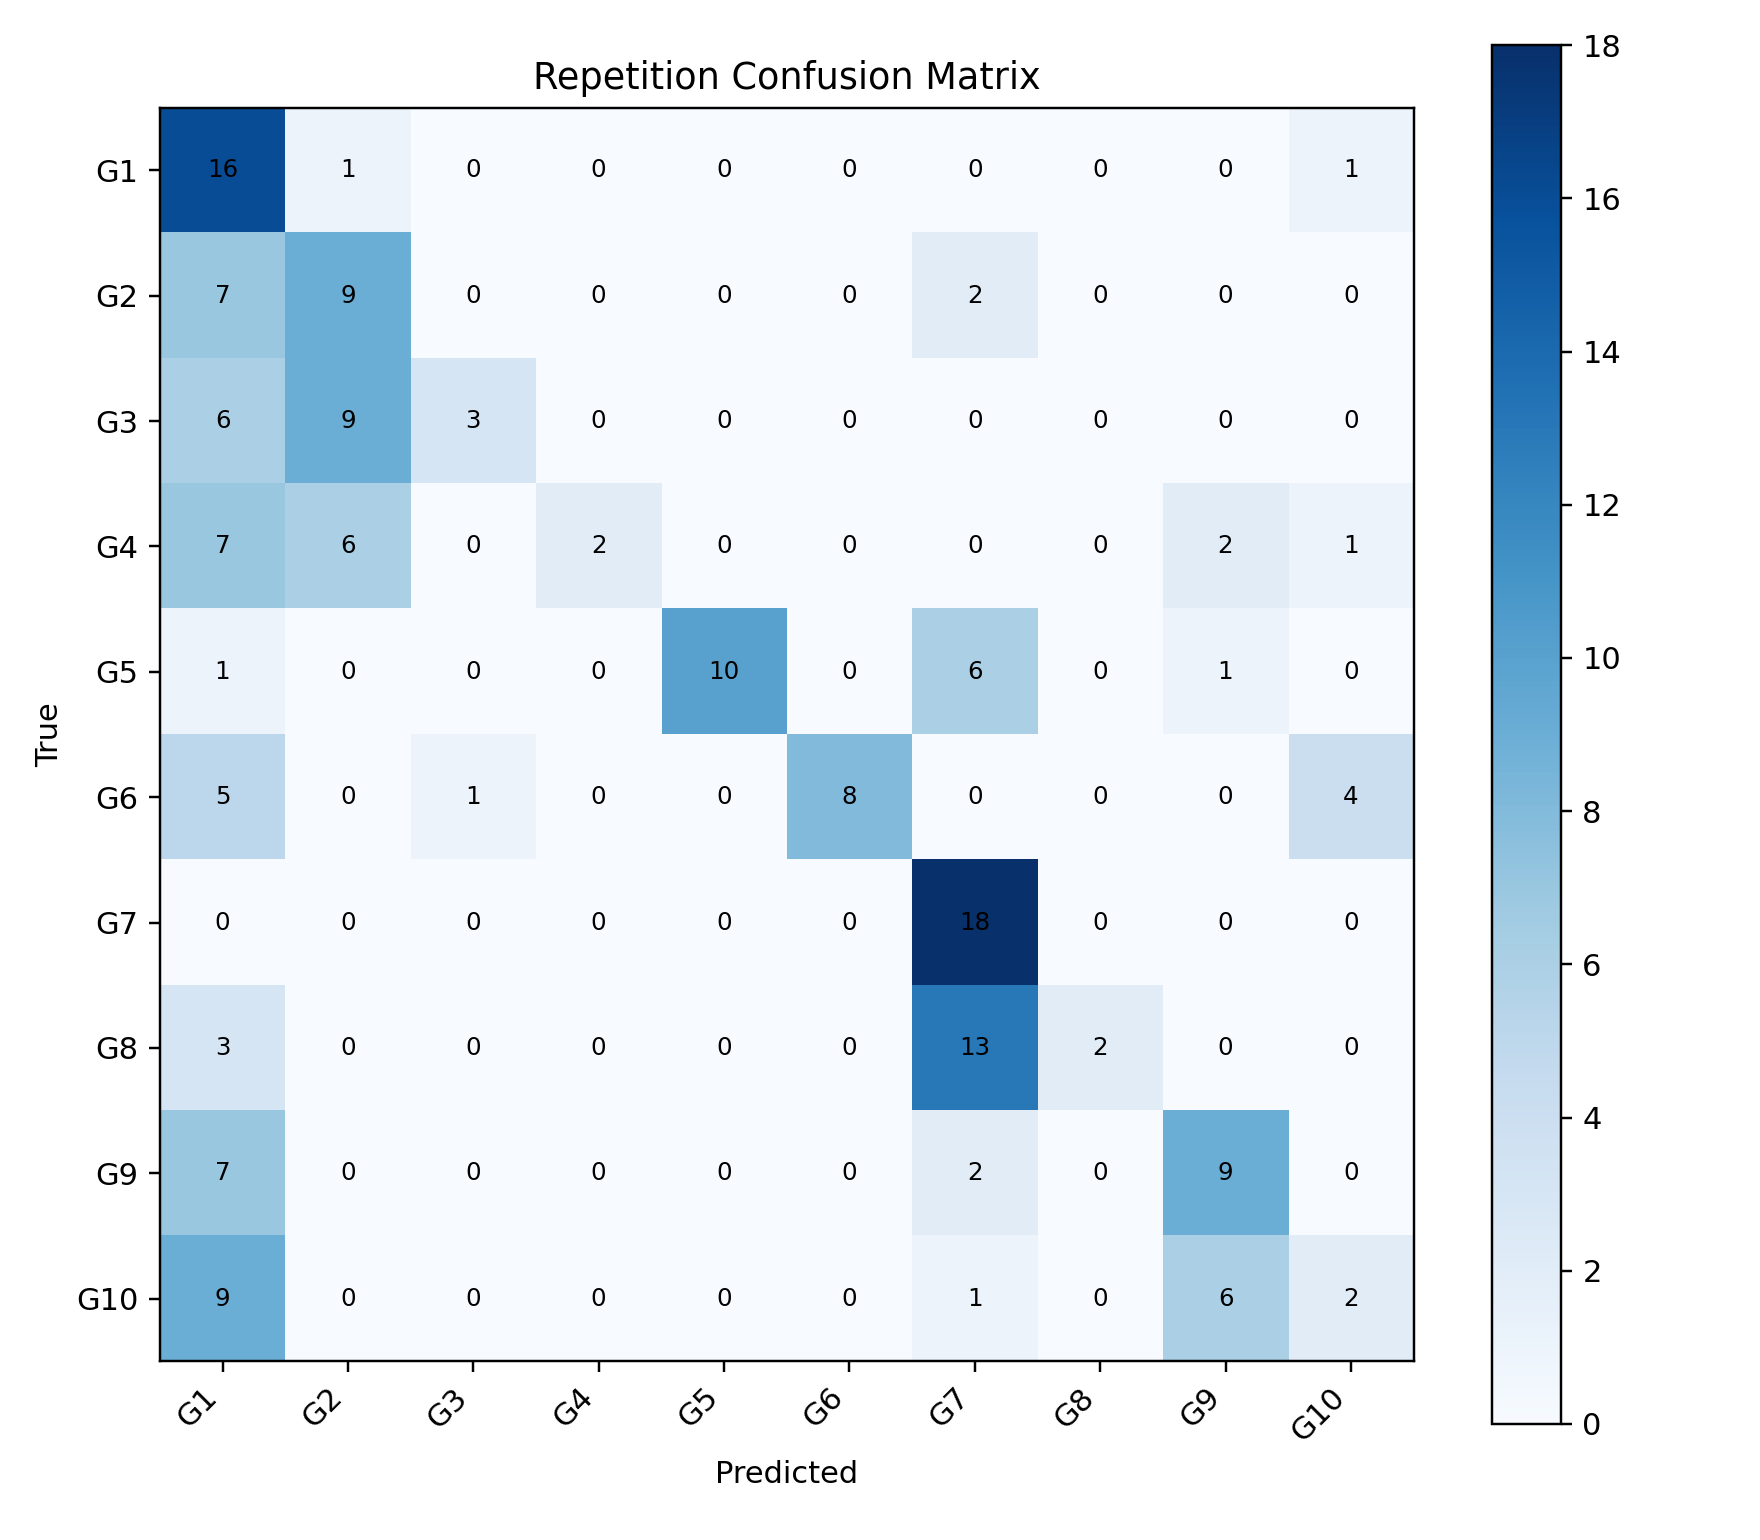

Source data for this figure (header and first rows):
, G1, G2, G3, G4, G5, G6, G7, G8, G9, G10
G1, 16, 1, 0, 0, 0, 0, 0, 0, 0, 1
G2, 7, 9, 0, 0, 0, 0, 2, 0, 0, 0
G3, 6, 9, 3, 0, 0, 0, 0, 0, 0, 0
G4, 7, 6, 0, 2, 0, 0, 0, 0, 2, 1
G5, 1, 0, 0, 0, 10, 0, 6, 0, 1, 0
G6, 5, 0, 1, 0, 0, 8, 0, 0, 0, 4
G7, 0, 0, 0, 0, 0, 0, 18, 0, 0, 0
G8, 3, 0, 0, 0, 0, 0, 13, 2, 0, 0
G9, 7, 0, 0, 0, 0, 0, 2, 0, 9, 0
G10, 9, 0, 0, 0, 0, 0, 1, 0, 6, 2
